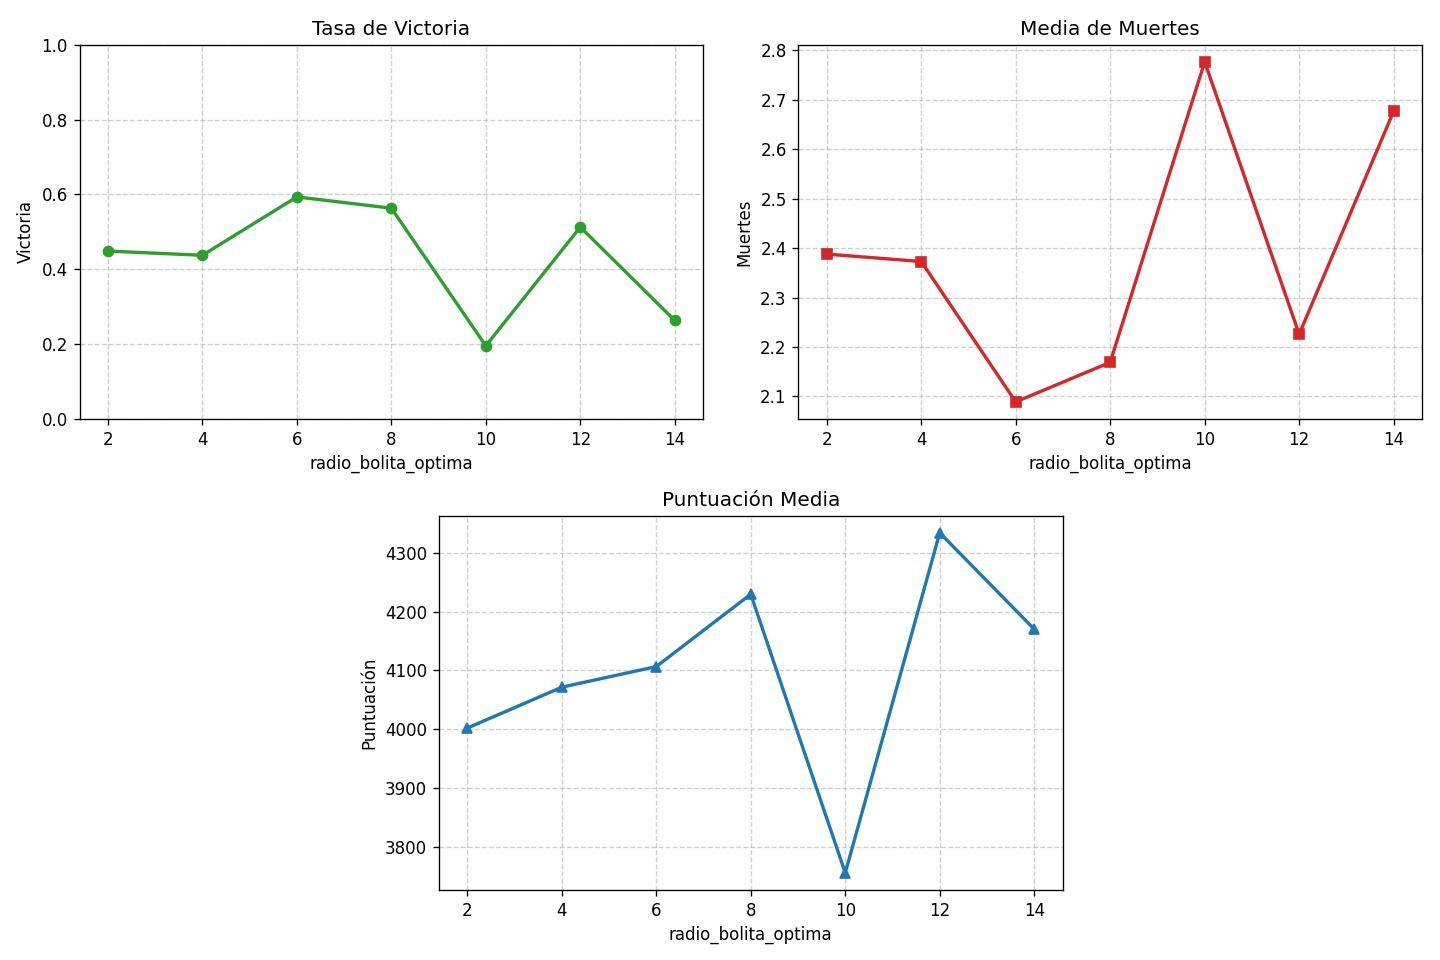

Source data for this figure (header and first rows):
radio_bolita_optima_celdas, tasa_victoria, media_muertes, media_puntuacion
2, 0.4487, 2.388, 4002
4, 0.4373, 2.373, 4071
6, 0.5933, 2.089, 4106
8, 0.5633, 2.169, 4230
10, 0.1953, 2.777, 3755
12, 0.5127, 2.226, 4334
14, 0.2633, 2.677, 4170
